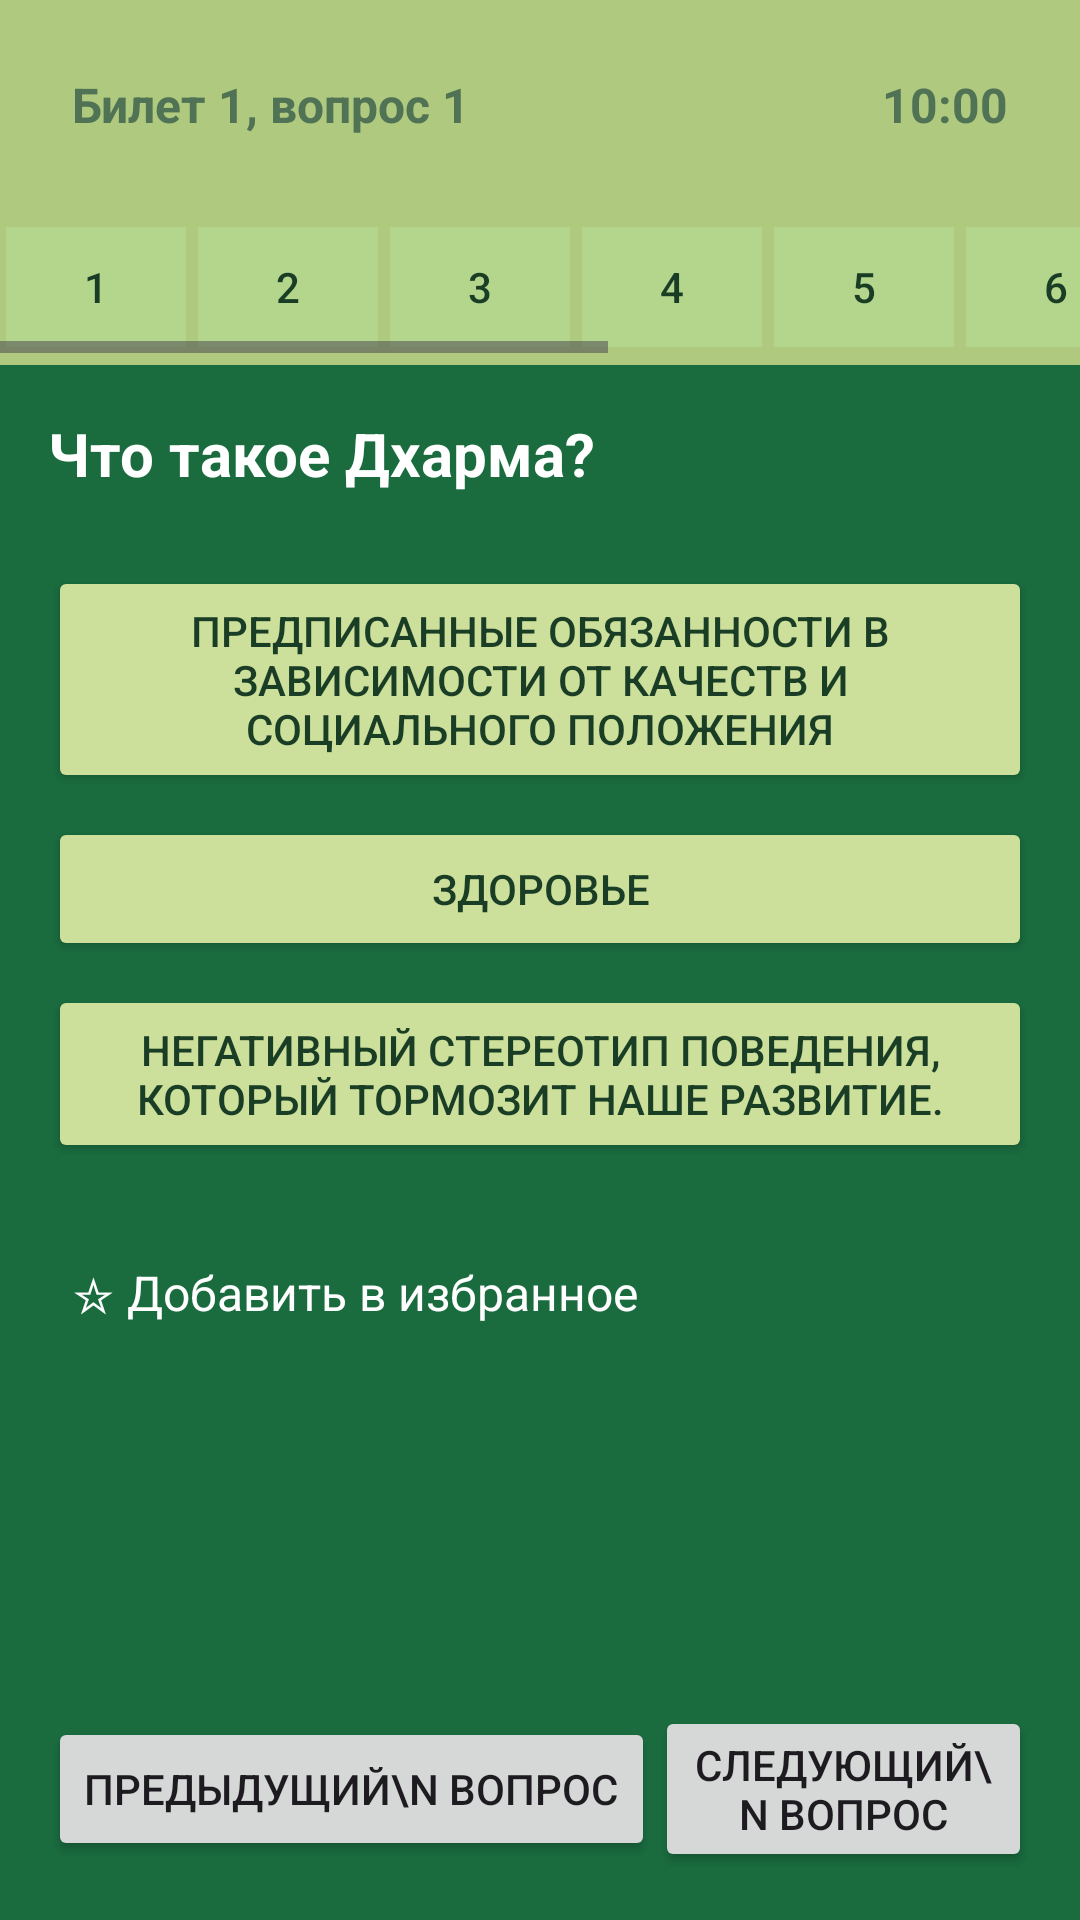

The Android layout XML behind this screen, and the referenced resources:
<!-- AndroidManifest.xml: application theme Theme.Auraveda -->
<!-- res/layout/activity_question.xml -->
<?xml version="1.0" encoding="utf-8"?>
<androidx.constraintlayout.widget.ConstraintLayout
    xmlns:android="http://schemas.android.com/apk/res/android"
    xmlns:app="http://schemas.android.com/apk/res-auto"
    xmlns:tools="http://schemas.android.com/tools"
    android:id="@+id/rootConstraintLayout"
    android:layout_width="match_parent"
    android:layout_height="match_parent"
    android:background="#1A6C3F">

    
    <LinearLayout
        android:id="@+id/topPanel"
        android:layout_width="0dp"
        android:layout_height="wrap_content"
        android:background="#AFC97E"
        android:orientation="horizontal"
        android:padding="12dp"
        app:layout_constraintEnd_toEndOf="parent"
        app:layout_constraintStart_toStartOf="parent"
        app:layout_constraintTop_toTopOf="parent">

        <LinearLayout
            android:id="@+id/topPan"
            android:layout_width="0dp"
            android:layout_height="wrap_content"
            android:layout_weight="1"
            android:orientation="horizontal"
            android:padding="12dp">

            <TextView
                android:id="@+id/questionLabel"
                android:layout_width="wrap_content"
                android:layout_height="wrap_content"
                android:text="Билет 1, вопрос 1"
                android:textColor="#507255"
                android:textSize="16sp"
                android:textStyle="bold" />
        </LinearLayout>

        <LinearLayout
            android:id="@+id/topPanesl"
            android:layout_width="wrap_content"
            android:layout_height="wrap_content"
            android:orientation="horizontal"
            android:padding="12dp">

            <TextView
                android:id="@+id/time"
                android:layout_width="wrap_content"
                android:layout_height="wrap_content"
                android:layout_marginStart="8dp"
                android:text="10:00"
                android:textColor="#507255"
                android:textSize="16sp"
                android:textStyle="bold" />
        </LinearLayout>
    </LinearLayout>

    <HorizontalScrollView
        android:id="@+id/questionScroll"
        android:layout_width="0dp"
        android:layout_height="wrap_content"
        android:background="#AFC97E"
        android:paddingVertical="4dp"
        app:layout_constraintTop_toBottomOf="@id/topPanel"
        app:layout_constraintStart_toStartOf="parent"
        app:layout_constraintEnd_toEndOf="parent">

        <LinearLayout
            android:id="@+id/questionIndicator"
            android:layout_width="wrap_content"
            android:layout_height="wrap_content"
            android:orientation="horizontal">

            
            <androidx.appcompat.widget.AppCompatButton
                style="@style/QuestionIndicatorButton"
                android:background="#D4E6B5"
                android:text="1" />
            <androidx.appcompat.widget.AppCompatButton
                style="@style/QuestionIndicatorButton"
                android:background="#D4E6B5"
                android:text="2" />
            <androidx.appcompat.widget.AppCompatButton
                style="@style/QuestionIndicatorButton"
                android:background="#D4E6B5"
                android:text="3" />
            <androidx.appcompat.widget.AppCompatButton
                style="@style/QuestionIndicatorButton"
                android:background="#D4E6B5"
                android:text="4" />
            <androidx.appcompat.widget.AppCompatButton
                style="@style/QuestionIndicatorButton"
                android:background="#D4E6B5"
                android:text="5" />
            <androidx.appcompat.widget.AppCompatButton
                style="@style/QuestionIndicatorButton"
                android:background="#D4E6B5"
                android:text="6" />
            <androidx.appcompat.widget.AppCompatButton
                style="@style/QuestionIndicatorButton"
                android:background="#D4E6B5"
                android:text="7" />
            <androidx.appcompat.widget.AppCompatButton
                style="@style/QuestionIndicatorButton"
                android:background="#D4E6B5"
                android:text="8" />
            <androidx.appcompat.widget.AppCompatButton
                style="@style/QuestionIndicatorButton"
                android:background="#D4E6B5"
                android:text="9" />
            <androidx.appcompat.widget.AppCompatButton
                style="@style/QuestionIndicatorButton"
                android:background="#D4E6B5"
                android:text="10" />
            
        </LinearLayout>
    </HorizontalScrollView>

    
    <ScrollView
        android:id="@+id/mainScrollView"
        android:layout_width="0dp"
        android:layout_height="0dp"
        android:fillViewport="true"
        app:layout_constraintTop_toBottomOf="@id/questionScroll"
        app:layout_constraintBottom_toTopOf="@+id/navigationButtons"
        app:layout_constraintStart_toStartOf="parent"
        app:layout_constraintEnd_toEndOf="parent">

        <LinearLayout
            android:layout_width="match_parent"
            android:layout_height="wrap_content"
            android:orientation="vertical">

            
            <TextView
                android:id="@+id/questionText"
                android:layout_width="match_parent"
                android:layout_height="wrap_content"
                android:layout_marginTop="16dp"
                android:text="Что такое Дхарма?"
                android:textColor="#FFFFFF"
                android:textSize="20sp"
                android:textStyle="bold"
                android:paddingHorizontal="16dp" />

            
            <LinearLayout
                android:id="@+id/answerOptions"
                android:layout_width="match_parent"
                android:layout_height="wrap_content"
                android:orientation="vertical"
                android:layout_margin="16dp">

                <androidx.appcompat.widget.AppCompatButton
                    android:id="@+id/option1"
                    android:text="Предписанные обязанности в зависимости от качеств и социального положения"
                    style="@style/AnswerButton"/>
                <androidx.appcompat.widget.AppCompatButton
                    android:id="@+id/option2"
                    android:text="Здоровье"
                    style="@style/AnswerButton"/>
                <androidx.appcompat.widget.AppCompatButton
                    android:id="@+id/option3"
                    android:text="Негативный стереотип поведения, который тормозит наше развитие."
                    style="@style/AnswerButton"/>
            </LinearLayout>

            
            <TextView
                android:id="@+id/favorite"
                android:layout_width="wrap_content"
                android:layout_height="wrap_content"
                android:text="☆ Добавить в избранное"
                android:textColor="#FFFFFF"
                android:textSize="16sp"
                android:layout_marginTop="16dp"
                android:layout_marginStart="24dp"
                android:layout_marginBottom="16dp"/>
        </LinearLayout>
    </ScrollView>

    
    <LinearLayout
        android:id="@+id/navigationButtons"
        android:layout_width="match_parent"
        android:layout_height="wrap_content"
        android:orientation="horizontal"
        android:padding="16dp"
        app:layout_constraintBottom_toBottomOf="parent"
        app:layout_constraintStart_toStartOf="parent"
        app:layout_constraintEnd_toEndOf="parent"
        android:gravity="center">

        <Button
            android:id="@+id/previousQuestionButton"
            android:layout_width="wrap_content"
            android:layout_height="wrap_content"
            android:text="Предыдущий\n вопрос"
            style="@style/NextButton"
            />

        <Button
            android:id="@+id/nextQuestionButton"
            android:layout_width="wrap_content"
            android:layout_height="wrap_content"
            android:text="Следующий\n вопрос"
            style="@style/NextButton"
            />
    </LinearLayout>
</androidx.constraintlayout.widget.ConstraintLayout>
<!-- resources referenced by this layout -->
<resources>
  <style name="AnswerButton">
          <item name="android:layout_width">match_parent</item> 
          <item name="android:layout_height">wrap_content</item> 
          <item name="android:backgroundTint">#CDE09B</item> 
          <item name="android:textColor">#1A3D26</item> 
          <item name="android:layout_marginTop">8dp</item> 
          <item name="android:padding">12dp</item> 
      </style>
  <style name="QuestionIndicatorButton" parent="Widget.AppCompat.Button">
          
          <item name="android:layout_width">wrap_content</item>
          <item name="android:minWidth">60dp</item> 
          <item name="android:layout_height">40dp</item> 
  
          
          <item name="android:textColor">#1A3D26</item>
          <item name="android:backgroundTint">#B3D68C</item> 
          <item name="android:background">@null</item> 
          <item name="android:textSize">14sp</item>
          <item name="android:gravity">center</item>
          <item name="android:paddingLeft">12dp</item>
          <item name="android:paddingRight">12dp</item>
          <item name="android:paddingTop">8dp</item> 
          <item name="android:paddingBottom">8dp</item>
          <item name="android:layout_margin">2dp</item>
  
          
          <item name="android:stateListAnimator">@null</item>
          <item name="android:elevation">0dp</item>
          <item name="cornerRadius">0dp</item>
      </style>
  <style name="Theme.Auraveda" parent="Base.Theme.Auraveda" />
  <style name="Base.Theme.Auraveda" parent="Theme.Material3.DayNight.NoActionBar">
          
          
      </style>
</resources>
